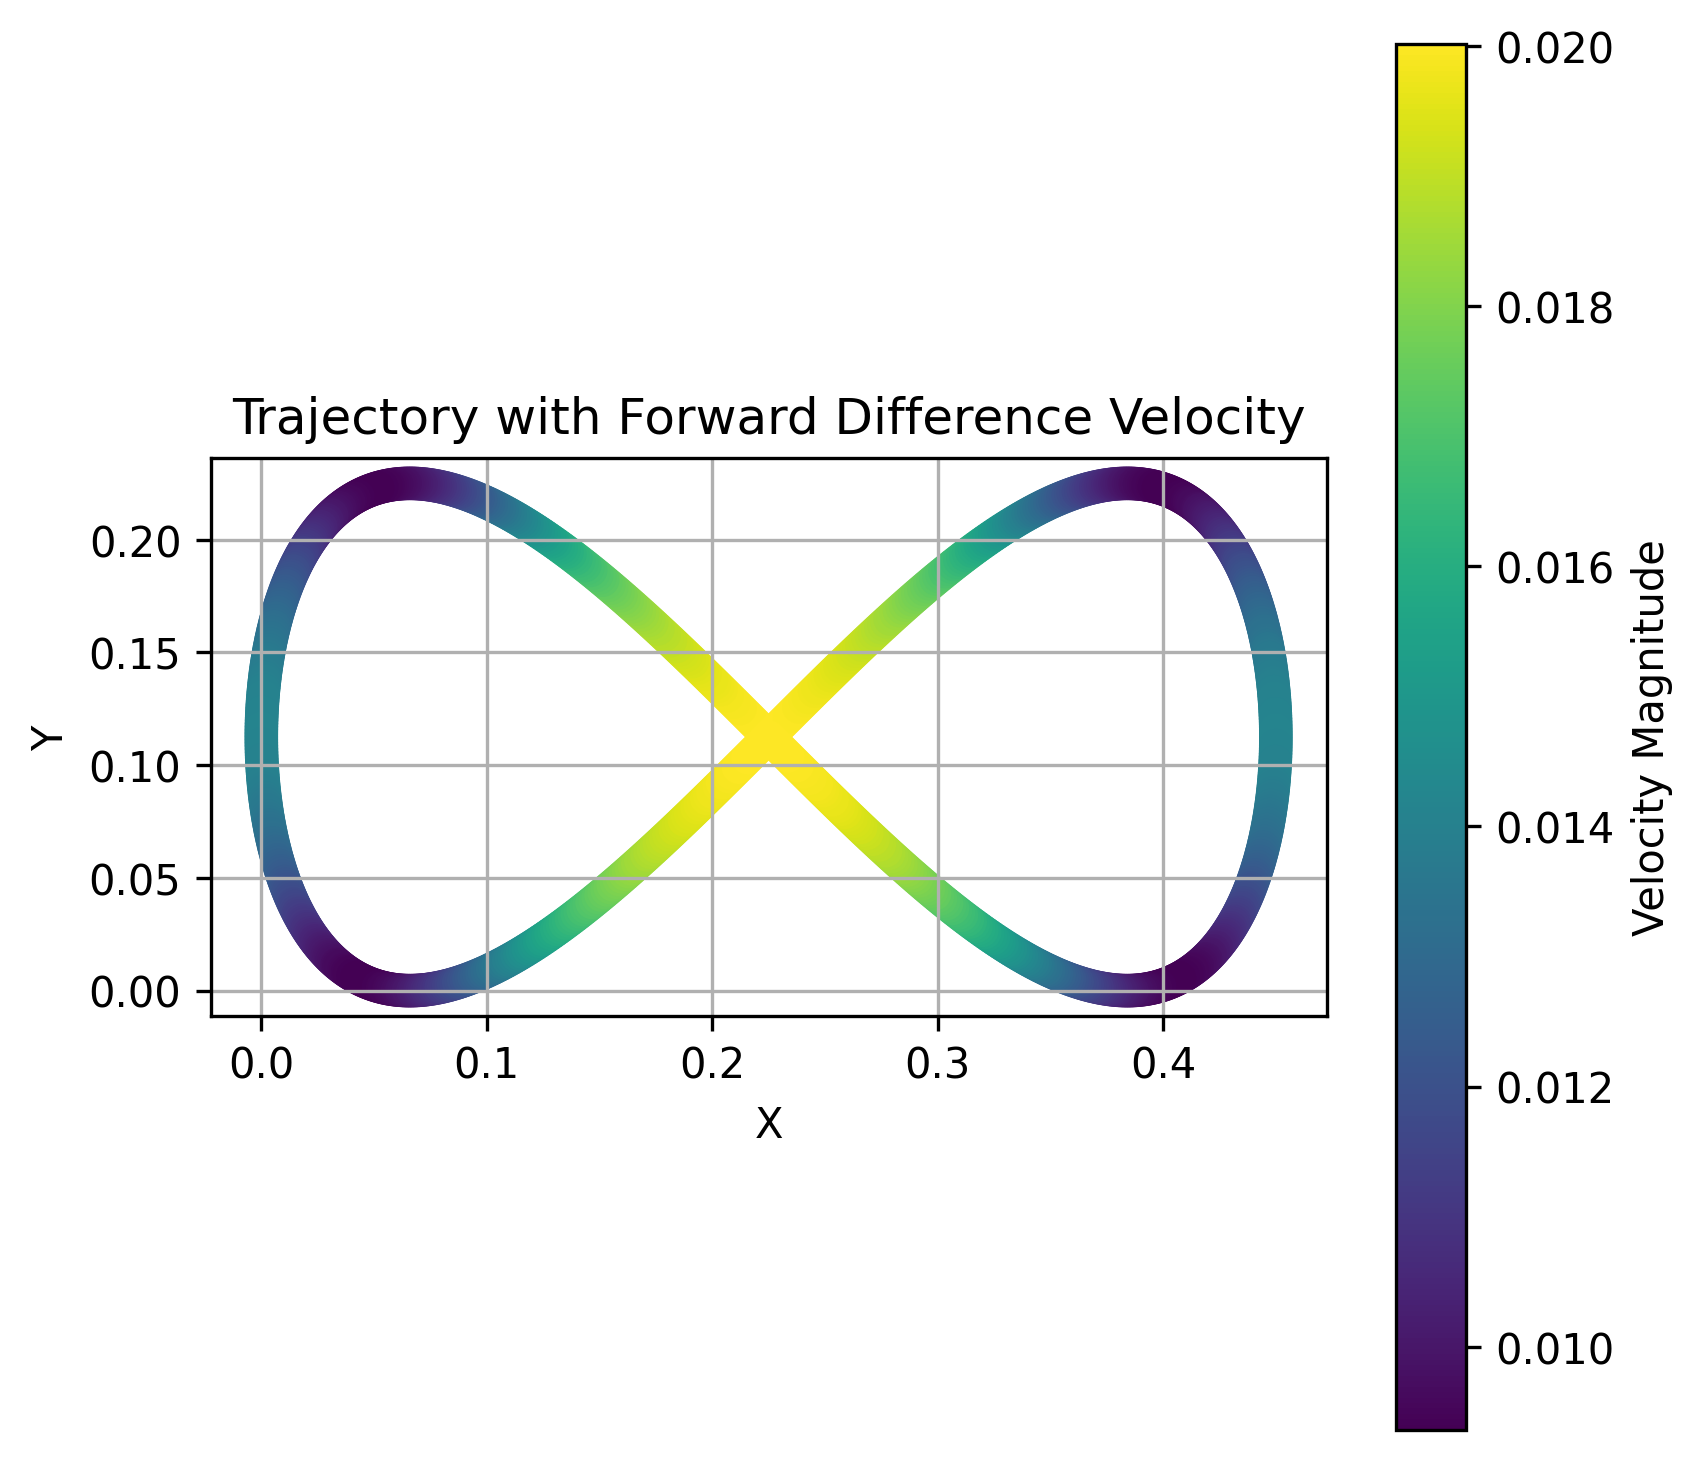

The table this chart was drawn from, first rows:
x, y, z, u, v, w, phi, theta, psi, p, q, r
0.225, 0.1125, 0.0, -0.01415, 0.01415, 0.0, 0.0, 0.0, 0.0, 0.0, 0.0, 0.0
0.2236, 0.1139, 0.0, -0.01415, 0.01415, 0.0, 0.0, 0.0, 0.0, 0.0, 0.0, 0.0
0.2222, 0.1153, 0.0, -0.01415, 0.01414, 0.0, 0.0, 0.0, 0.0, 0.0, 0.0, 0.0
0.2208, 0.1167, 0.0, -0.01415, 0.01414, 0.0, 0.0, 0.0, 0.0, 0.0, 0.0, 0.0
0.2193, 0.1182, 0.0, -0.01415, 0.01413, 0.0, 0.0, 0.0, 0.0, 0.0, 0.0, 0.0
0.2179, 0.1196, 0.0, -0.01414, 0.01412, 0.0, 0.0, 0.0, 0.0, 0.0, 0.0, 0.0
0.2165, 0.121, 0.0, -0.01414, 0.0141, 0.0, 0.0, 0.0, 0.0, 0.0, 0.0, 0.0
0.2151, 0.1224, 0.0, -0.01414, 0.01409, 0.0, 0.0, 0.0, 0.0, 0.0, 0.0, 0.0
0.2137, 0.1238, 0.0, -0.01413, 0.01407, 0.0, 0.0, 0.0, 0.0, 0.0, 0.0, 0.0
0.2123, 0.1252, 0.0, -0.01413, 0.01405, 0.0, 0.0, 0.0, 0.0, 0.0, 0.0, 0.0
0.2109, 0.1266, 0.0, -0.01412, 0.01403, 0.0, 0.0, 0.0, 0.0, 0.0, 0.0, 0.0
0.2094, 0.128, 0.0, -0.01411, 0.014, 0.0, 0.0, 0.0, 0.0, 0.0, 0.0, 0.0
0.208, 0.1294, 0.0, -0.01411, 0.01398, 0.0, 0.0, 0.0, 0.0, 0.0, 0.0, 0.0
0.2066, 0.1308, 0.0, -0.0141, 0.01395, 0.0, 0.0, 0.0, 0.0, 0.0, 0.0, 0.0
0.2052, 0.1322, 0.0, -0.01409, 0.01392, 0.0, 0.0, 0.0, 0.0, 0.0, 0.0, 0.0
0.2038, 0.1336, 0.0, -0.01408, 0.01388, 0.0, 0.0, 0.0, 0.0, 0.0, 0.0, 0.0
0.2024, 0.135, 0.0, -0.01408, 0.01385, 0.0, 0.0, 0.0, 0.0, 0.0, 0.0, 0.0
0.201, 0.1364, 0.0, -0.01407, 0.01381, 0.0, 0.0, 0.0, 0.0, 0.0, 0.0, 0.0
0.1996, 0.1378, 0.0, -0.01406, 0.01377, 0.0, 0.0, 0.0, 0.0, 0.0, 0.0, 0.0
0.1982, 0.1391, 0.0, -0.01405, 0.01373, 0.0, 0.0, 0.0, 0.0, 0.0, 0.0, 0.0
0.1968, 0.1405, 0.0, -0.01403, 0.01368, 0.0, 0.0, 0.0, 0.0, 0.0, 0.0, 0.0
0.1954, 0.1419, 0.0, -0.01402, 0.01364, 0.0, 0.0, 0.0, 0.0, 0.0, 0.0, 0.0
0.194, 0.1432, 0.0, -0.01401, 0.01359, 0.0, 0.0, 0.0, 0.0, 0.0, 0.0, 0.0
0.1926, 0.1446, 0.0, -0.014, 0.01354, 0.0, 0.0, 0.0, 0.0, 0.0, 0.0, 0.0
0.1912, 0.1459, 0.0, -0.01398, 0.01348, 0.0, 0.0, 0.0, 0.0, 0.0, 0.0, 0.0
0.1898, 0.1473, 0.0, -0.01397, 0.01343, 0.0, 0.0, 0.0, 0.0, 0.0, 0.0, 0.0
0.1884, 0.1486, 0.0, -0.01396, 0.01337, 0.0, 0.0, 0.0, 0.0, 0.0, 0.0, 0.0
0.187, 0.15, 0.0, -0.01394, 0.01331, 0.0, 0.0, 0.0, 0.0, 0.0, 0.0, 0.0
0.1856, 0.1513, 0.0, -0.01392, 0.01325, 0.0, 0.0, 0.0, 0.0, 0.0, 0.0, 0.0
0.1842, 0.1526, 0.0, -0.01391, 0.01319, 0.0, 0.0, 0.0, 0.0, 0.0, 0.0, 0.0
0.1828, 0.154, 0.0, -0.01389, 0.01312, 0.0, 0.0, 0.0, 0.0, 0.0, 0.0, 0.0
0.1814, 0.1553, 0.0, -0.01387, 0.01305, 0.0, 0.0, 0.0, 0.0, 0.0, 0.0, 0.0
0.18, 0.1566, 0.0, -0.01386, 0.01299, 0.0, 0.0, 0.0, 0.0, 0.0, 0.0, 0.0
0.1786, 0.1579, 0.0, -0.01384, 0.01291, 0.0, 0.0, 0.0, 0.0, 0.0, 0.0, 0.0
0.1773, 0.1592, 0.0, -0.01382, 0.01284, 0.0, 0.0, 0.0, 0.0, 0.0, 0.0, 0.0
0.1759, 0.1604, 0.0, -0.0138, 0.01276, 0.0, 0.0, 0.0, 0.0, 0.0, 0.0, 0.0
0.1745, 0.1617, 0.0, -0.01378, 0.01269, 0.0, 0.0, 0.0, 0.0, 0.0, 0.0, 0.0
0.1731, 0.163, 0.0, -0.01376, 0.01261, 0.0, 0.0, 0.0, 0.0, 0.0, 0.0, 0.0
0.1717, 0.1643, 0.0, -0.01374, 0.01252, 0.0, 0.0, 0.0, 0.0, 0.0, 0.0, 0.0
0.1704, 0.1655, 0.0, -0.01372, 0.01244, 0.0, 0.0, 0.0, 0.0, 0.0, 0.0, 0.0
0.169, 0.1667, 0.0, -0.01369, 0.01235, 0.0, 0.0, 0.0, 0.0, 0.0, 0.0, 0.0
0.1676, 0.168, 0.0, -0.01367, 0.01227, 0.0, 0.0, 0.0, 0.0, 0.0, 0.0, 0.0
0.1663, 0.1692, 0.0, -0.01365, 0.01218, 0.0, 0.0, 0.0, 0.0, 0.0, 0.0, 0.0
0.1649, 0.1704, 0.0, -0.01362, 0.01209, 0.0, 0.0, 0.0, 0.0, 0.0, 0.0, 0.0
0.1635, 0.1716, 0.0, -0.0136, 0.01199, 0.0, 0.0, 0.0, 0.0, 0.0, 0.0, 0.0
0.1622, 0.1728, 0.0, -0.01358, 0.0119, 0.0, 0.0, 0.0, 0.0, 0.0, 0.0, 0.0
0.1608, 0.174, 0.0, -0.01355, 0.0118, 0.0, 0.0, 0.0, 0.0, 0.0, 0.0, 0.0
0.1595, 0.1752, 0.0, -0.01352, 0.0117, 0.0, 0.0, 0.0, 0.0, 0.0, 0.0, 0.0
0.1581, 0.1764, 0.0, -0.0135, 0.0116, 0.0, 0.0, 0.0, 0.0, 0.0, 0.0, 0.0
0.1568, 0.1775, 0.0, -0.01347, 0.0115, 0.0, 0.0, 0.0, 0.0, 0.0, 0.0, 0.0
0.1554, 0.1787, 0.0, -0.01344, 0.01139, 0.0, 0.0, 0.0, 0.0, 0.0, 0.0, 0.0
0.1541, 0.1798, 0.0, -0.01342, 0.01128, 0.0, 0.0, 0.0, 0.0, 0.0, 0.0, 0.0
0.1527, 0.181, 0.0, -0.01339, 0.01118, 0.0, 0.0, 0.0, 0.0, 0.0, 0.0, 0.0
0.1514, 0.1821, 0.0, -0.01336, 0.01107, 0.0, 0.0, 0.0, 0.0, 0.0, 0.0, 0.0
0.15, 0.1832, 0.0, -0.01333, 0.01095, 0.0, 0.0, 0.0, 0.0, 0.0, 0.0, 0.0
0.1487, 0.1843, 0.0, -0.0133, 0.01084, 0.0, 0.0, 0.0, 0.0, 0.0, 0.0, 0.0
0.1474, 0.1854, 0.0, -0.01327, 0.01073, 0.0, 0.0, 0.0, 0.0, 0.0, 0.0, 0.0
0.1461, 0.1864, 0.0, -0.01324, 0.01061, 0.0, 0.0, 0.0, 0.0, 0.0, 0.0, 0.0
0.1447, 0.1875, 0.0, -0.0132, 0.01049, 0.0, 0.0, 0.0, 0.0, 0.0, 0.0, 0.0
0.1434, 0.1885, 0.0, -0.01317, 0.01037, 0.0, 0.0, 0.0, 0.0, 0.0, 0.0, 0.0
... 940 more rows
